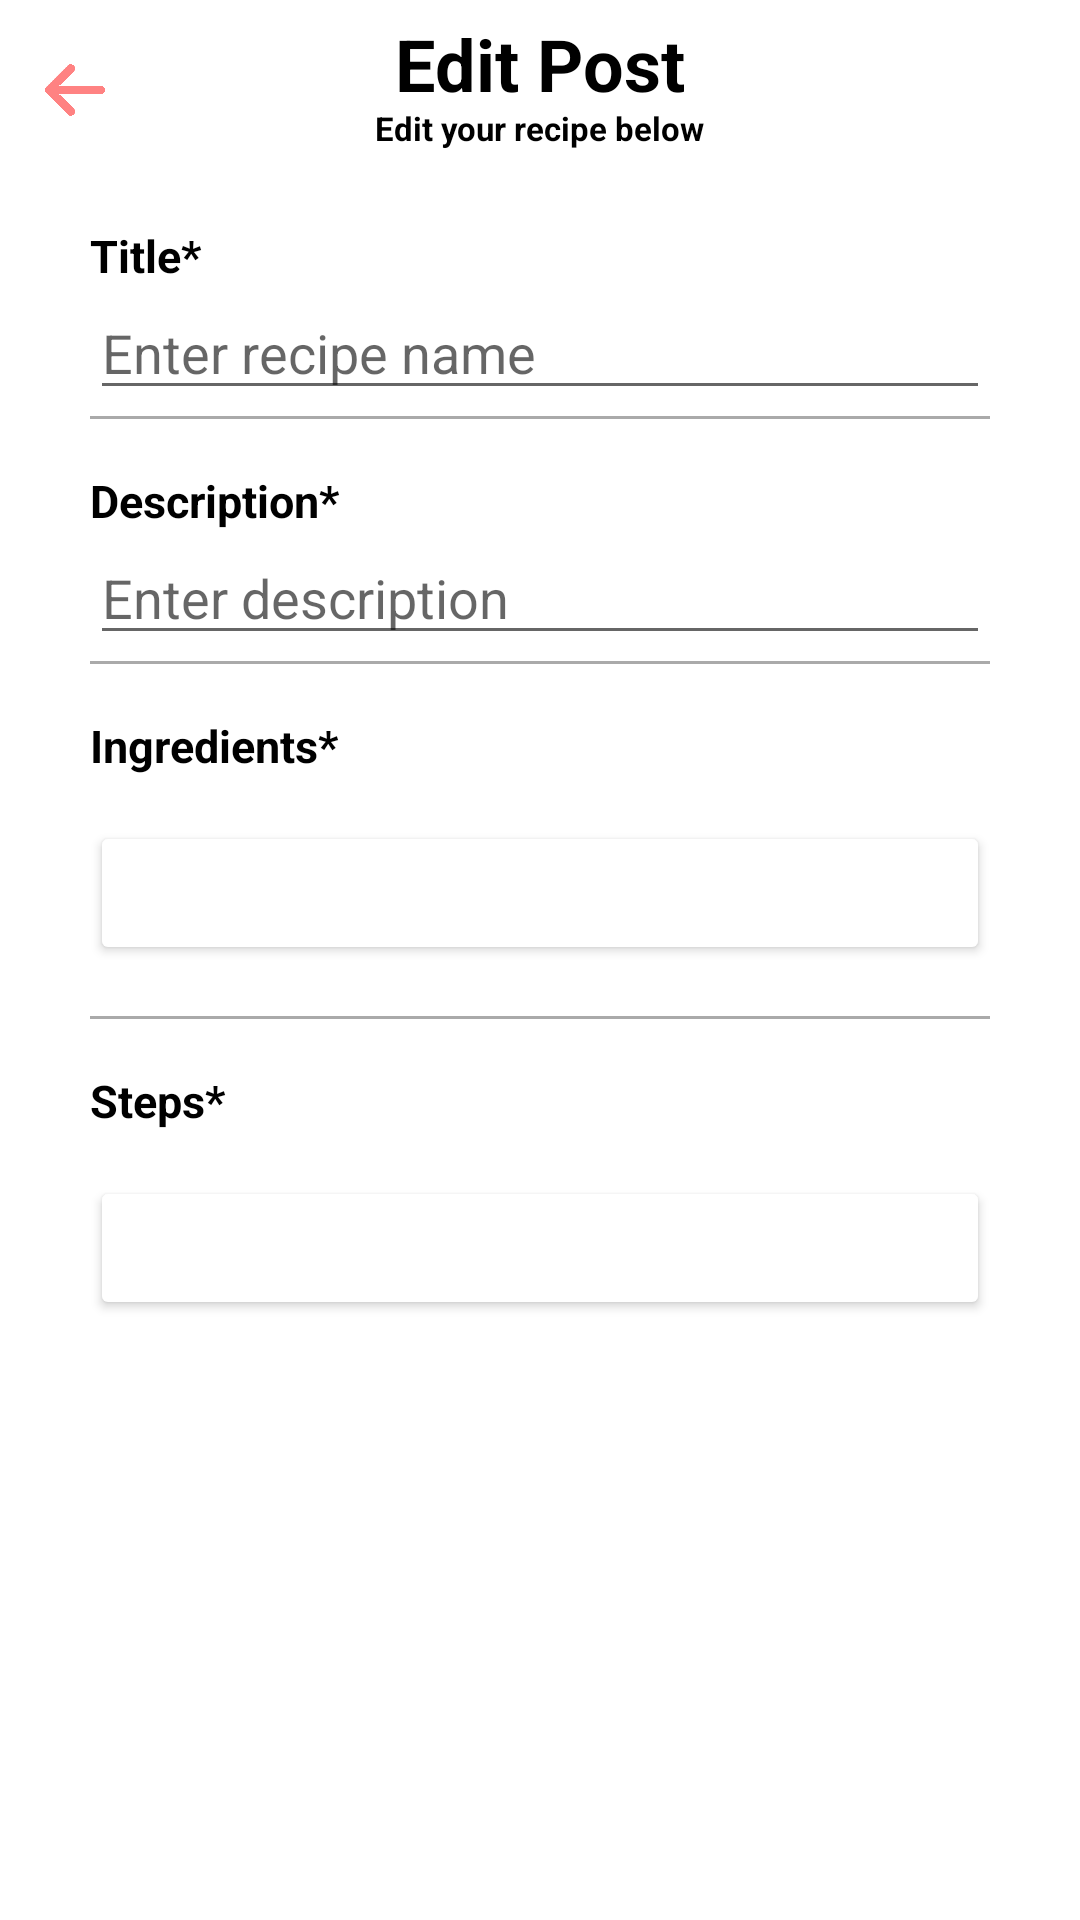

Here is an Android app screen rendered from its layout file. Give the layout XML and the strings, colors and styles it references.
<!-- AndroidManifest.xml: application theme Theme.MyApplication -->
<!-- res/layout/activity_edit.xml -->
<?xml version="1.0" encoding="utf-8"?>
<androidx.constraintlayout.widget.ConstraintLayout xmlns:android="http://schemas.android.com/apk/res/android"
    xmlns:app="http://schemas.android.com/apk/res-auto"
    xmlns:tools="http://schemas.android.com/tools"
    android:layout_width="match_parent"
    android:layout_height="match_parent">

    // header
    <FrameLayout
        android:id="@+id/updatePostHeader"
        android:layout_width="match_parent"
        android:layout_height="60dp"
        android:layout_gravity="center"
        android:orientation="vertical"
        app:layout_constraintEnd_toEndOf="parent"
        app:layout_constraintStart_toStartOf="parent"
        app:layout_constraintTop_toTopOf="parent"
        android:background="@color/white">

        <ImageButton
            android:id="@+id/backButton"
            android:layout_width="50dp"
            android:layout_height="20dp"
            android:layout_gravity="left|center"
            android:src="@drawable/back_arrow"
            android:scaleType="fitCenter"
            android:background="@color/white"
            />
        <TextView
            android:id="@+id/editPostTitle"
            android:layout_width="wrap_content"
            android:layout_height="wrap_content"
            android:layout_gravity="top|center"
            android:orientation="vertical"
            android:text="Edit Post"
            android:layout_marginTop="5dp"
            android:textColor="@android:color/black"
            android:textSize="24sp"
            android:textStyle="bold" />
        <TextView
            android:id="@+id/viewPostLocation"
            android:layout_width="wrap_content"
            android:layout_height="wrap_content"
            android:layout_gravity="bottom|center"
            android:layout_marginBottom="10dp"
            android:text="Edit your recipe below"
            android:textColor="@android:color/black"
            android:textSize="11sp"
            android:textStyle="bold" />


    </FrameLayout>

    // scrollable body

    // footer

    <ScrollView
        android:id="@+id/scrollView3"
        android:layout_width="match_parent"
        android:layout_height="0dp"
        app:layout_constraintBottom_toTopOf="@+id/bottomNavBar"
        app:layout_constraintEnd_toEndOf="parent"
        app:layout_constraintHorizontal_bias="0.0"
        app:layout_constraintStart_toStartOf="parent"
        app:layout_constraintTop_toBottomOf="@+id/updatePostHeader"
        app:layout_constraintVertical_bias="1.0">

        <LinearLayout
            android:id="@+id/wrapper"
            android:layout_width="match_parent"
            android:layout_height="match_parent"
            android:layout_marginHorizontal="15dp"
            android:orientation="vertical">

            <LinearLayout
                android:id="@+id/enterTitle"
                android:layout_width="match_parent"
                android:layout_height="match_parent"
                android:layout_marginHorizontal="15dp"
                android:orientation="vertical">

                <TextView
                    android:id="@+id/updateTitle"
                    android:layout_width="match_parent"
                    android:layout_height="wrap_content"
                    android:layout_marginTop="15dp"
                    android:orientation="vertical"
                    android:text="Title*"
                    android:textAllCaps="false"
                    android:textColor="@android:color/black"
                    android:textSize="15sp"
                    android:textStyle="bold" />

                <EditText
                    android:id="@+id/recipeName"
                    android:layout_width="match_parent"
                    android:layout_height="wrap_content"
                    android:hint="Enter recipe name" />

                <View
                    android:layout_width="match_parent"
                    android:layout_height="1dp"
                    android:layout_marginVertical="2dp"
                    android:background="@android:color/darker_gray" />
            </LinearLayout>

            // enter introduction

            <LinearLayout
                android:id="@+id/enterIntroduction"
                android:layout_width="match_parent"
                android:layout_height="match_parent"
                android:layout_marginHorizontal="15dp"
                android:orientation="vertical">

                <TextView
                    android:id="@+id/enterDescription"
                    android:layout_width="match_parent"
                    android:layout_height="wrap_content"
                    android:layout_marginTop="15dp"
                    android:orientation="vertical"
                    android:text="Description*"
                    android:textColor="@android:color/black"
                    android:textSize="15sp"
                    android:textStyle="bold" />

                <EditText
                    android:id="@+id/description"
                    android:layout_width="match_parent"
                    android:layout_height="wrap_content"
                    android:hint="Enter description" />

                <View
                    android:layout_width="match_parent"
                    android:layout_height="1dp"
                    android:layout_marginVertical="2dp"
                    android:background="@android:color/darker_gray" />
            </LinearLayout>
            // enter ingredients

            <LinearLayout
                android:id="@+id/enterIngredients"
                android:layout_width="match_parent"
                android:layout_height="match_parent"
                android:layout_marginHorizontal="15dp"
                android:orientation="vertical">

                <TextView
                    android:id="@+id/updateIngredients"
                    android:layout_width="match_parent"
                    android:layout_height="wrap_content"
                    android:layout_marginTop="15dp"
                    android:orientation="vertical"
                    android:text="Ingredients*"
                    android:textColor="@android:color/black"
                    android:textSize="15sp"
                    android:textStyle="bold" />

                <LinearLayout
                    android:id="@+id/inputIngredient"
                    android:layout_width="match_parent"
                    android:layout_height="match_parent"
                    android:orientation="vertical">
                </LinearLayout>

                <Button
                    android:id="@+id/addIngredientButton"
                    android:layout_width="match_parent"
                    android:layout_height="wrap_content"
                    android:layout_gravity="left"
                    android:layout_marginTop="15dp"
                    android:layout_marginBottom="15dp"
                    android:backgroundTint="@color/red"
                    android:text="Add Another Ingredient"
                    android:textAllCaps="false"
                    android:textColor="@color/white" />

                <View
                    android:layout_width="match_parent"
                    android:layout_height="1dp"
                    android:layout_marginVertical="2dp"
                    android:background="@android:color/darker_gray" />
            </LinearLayout>

            <LinearLayout
                android:id="@+id/enterSteps"
                android:layout_width="match_parent"
                android:layout_height="match_parent"
                android:layout_marginHorizontal="15dp"
                android:orientation="vertical">
                // enter steps

                <TextView
                    android:id="@+id/updateSteps"
                    android:layout_width="match_parent"
                    android:layout_height="wrap_content"
                    android:layout_marginTop="15dp"
                    android:orientation="vertical"
                    android:text="Steps*"
                    android:textColor="@android:color/black"
                    android:textSize="15sp"
                    android:textStyle="bold" />

                <LinearLayout
                    android:id="@+id/inputStep"
                    android:layout_width="match_parent"
                    android:layout_height="match_parent"
                    android:orientation="vertical">
                </LinearLayout>

                <Button
                    android:id="@+id/addStepButton"
                    android:layout_width="match_parent"
                    android:layout_height="wrap_content"
                    android:layout_gravity="left"
                    android:layout_marginTop="15dp"
                    android:layout_marginBottom="15dp"
                    android:backgroundTint="@color/red"
                    android:text="Add Another Step"
                    android:textAllCaps="false"
                    android:textColor="@color/white" />
            </LinearLayout>
        </LinearLayout>
    </ScrollView>

    <LinearLayout
        android:id="@+id/bottomNavBar"
        android:layout_width="match_parent"
        android:layout_height="50dp"
        android:gravity="center_vertical"
        android:orientation="horizontal"
        app:layout_constraintBottom_toBottomOf="parent"
        app:layout_constraintEnd_toEndOf="parent"
        app:layout_constraintStart_toStartOf="parent"
        android:background="@color/red">

        <Button
            android:id="@+id/updateRecipeButton"
            style="?android:attr/borderlessButtonStyle"
            android:layout_width="0dp"
            android:layout_height="match_parent"
            android:layout_weight="1"
            android:gravity="center"
            android:text="Update This Recipe"
            android:textAllCaps="false"
            android:textColor="@color/white"
            android:backgroundTint="@color/red"
            android:textSize="14sp" />
    </LinearLayout>

</androidx.constraintlayout.widget.ConstraintLayout>
<!-- resources referenced by this layout -->
<resources>
  <color name="white">#FFFFFFFF</color>
  <!-- drawable back_arrow: png bitmap (drawable-xxxhdpi, 5765 bytes) -->
  <style name="Theme.MyApplication" parent="Theme.MaterialComponents.DayNight.DarkActionBar">
          
          <item name="colorPrimary">@color/white</item>
          <item name="colorPrimaryVariant">@color/white</item>
          <item name="colorOnPrimary">@color/white</item>
          
          <item name="colorSecondary">@color/teal_200</item>
          <item name="colorSecondaryVariant">@color/teal_700</item>
          <item name="colorOnSecondary">@color/black</item>
          
          <item name="android:statusBarColor" tools:targetApi="l">?attr/colorPrimaryVariant</item>
          
      </style>
  <color name="teal_200">#FF03DAC5</color>
  <color name="teal_700">#FF018786</color>
  <color name="black">#FF000000</color>
</resources>
